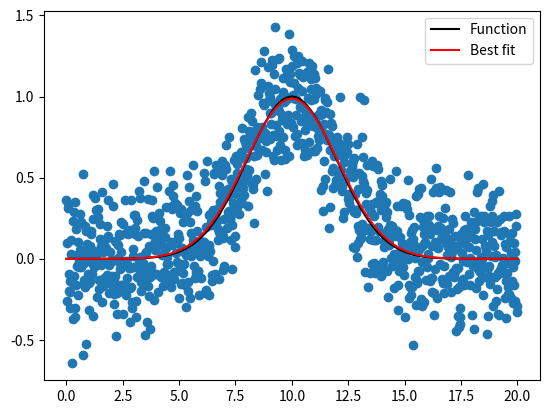

Write the Python code that produced this figure.
import numpy as np 
from scipy.optimize import curve_fit 
import matplotlib.pyplot as plt

mean = 10
  
# Let's create a function to model and create data 
def func(x, a, sigma): 
    return a*np.exp(-(x-mean)**2/(2*sigma**2)) 
  
# Generating clean data 
x = np.linspace(0, 20, 1000) 
y = func(x, 1, 2) 
  
# Adding noise to the data 
yn = y + 0.2 * np.random.normal(size=len(x)) 
  
# Plot out the current state of the data and model 
plt.plot(x, y, c='k', label='Function') 
plt.scatter(x, yn) 
  
# Executing curve_fit on noisy data 
popt, pcov = curve_fit(func, x, yn) 
  
#popt returns the best fit values for parameters of the given model (func) 
print (popt) 
  
ym = func(x, popt[0], popt[1]) 
plt.plot(x, ym, c='r', label='Best fit') 
plt.legend() 
plt.show()